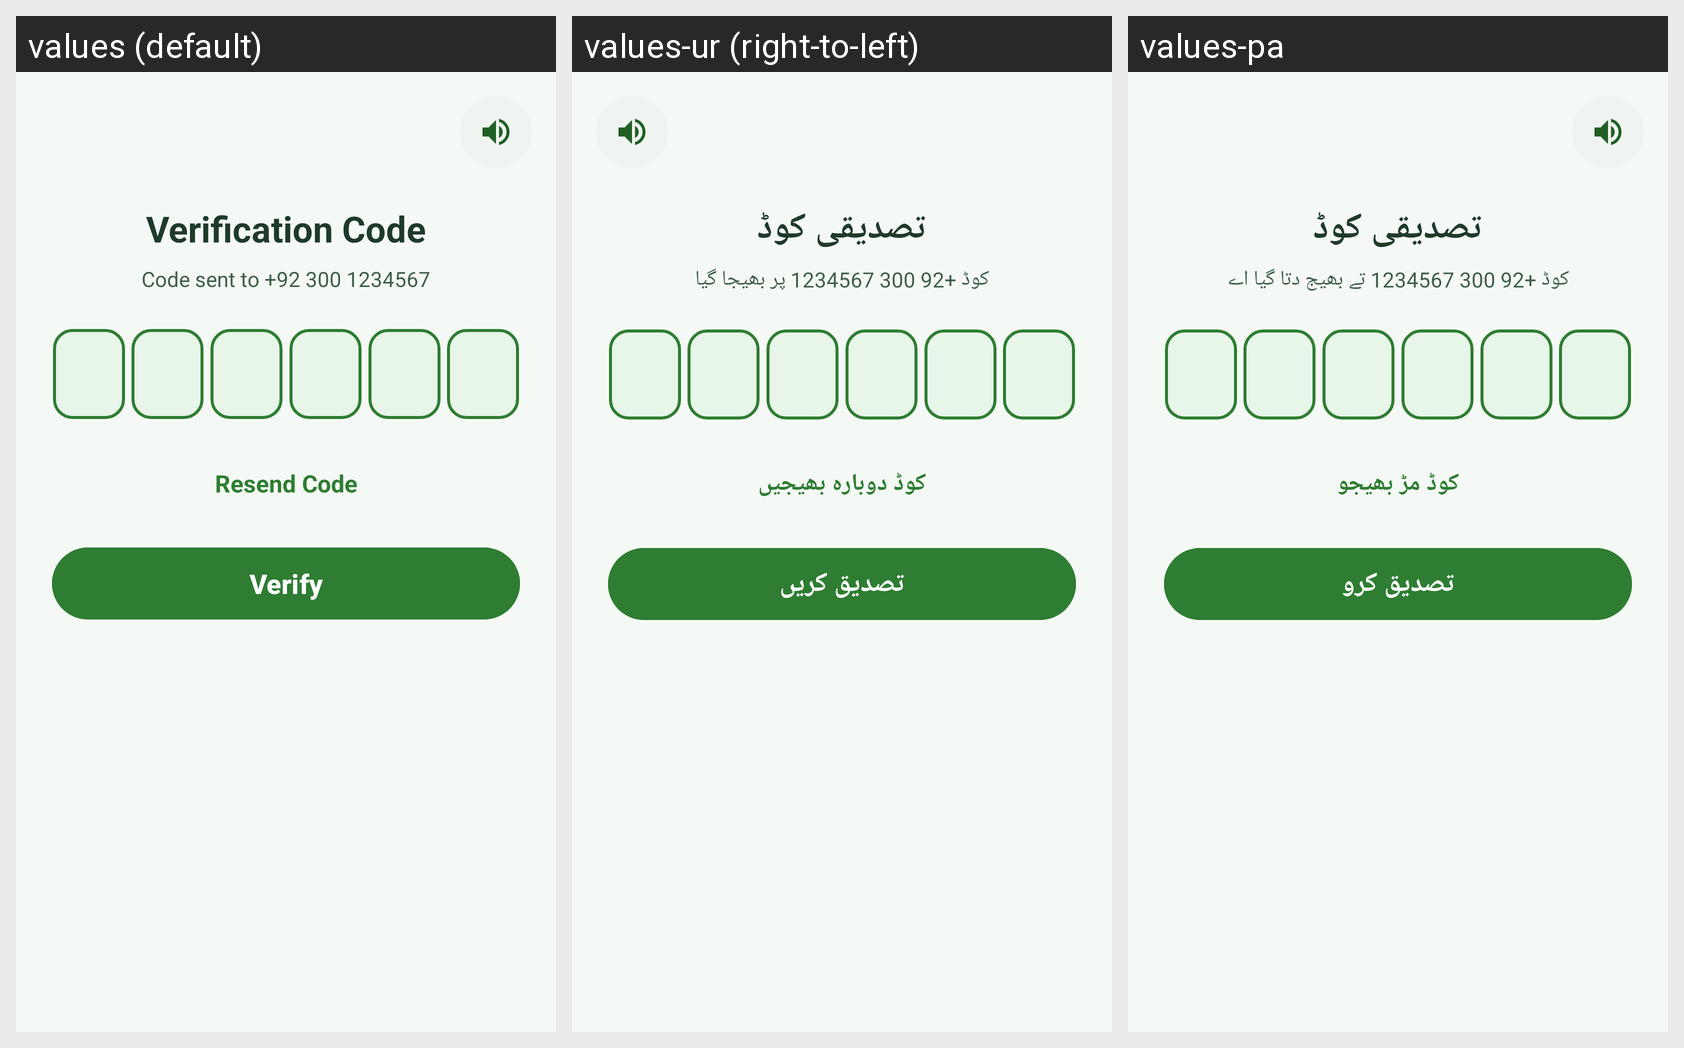

Strings drawn on this Android screen and how each of the app's shown locales translates them:
Android screen res/layout/activity_otp_page.xml rendered under 3 locales, left to right: values (default), values-ur (right-to-left), values-pa. Device: Nexus 5 (rendered at 1080×1920; each locale shown at half size, 540×960, under a caption strip naming it); theme Theme.Sabzazaar.
Strings drawn on this screen, with the default value and each locale's value (text and hints the layout hard-codes, and strings that could not be matched under every locale, appear in the picture but are not listed):

verification_code
  values: Verification Code
  values-ur: تصدیقی کوڈ
  values-pa: تصدیقی کوڈ

code_sent_to_92_300_1234567
  values: Code sent to +92 300 1234567
  values-ur: کوڈ +92 300 1234567 پر بھیجا گیا
  values-pa: کوڈ +92 300 1234567 تے بھیج دتا گیا اے

resend_code
  values: Resend Code
  values-ur: کوڈ دوبارہ بھیجیں
  values-pa: کوڈ مڑ بھیجو

verify
  values: Verify
  values-ur: تصدیق کریں
  values-pa: تصدیق کرو
